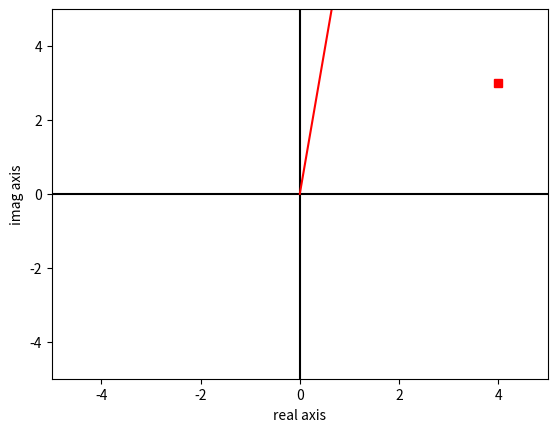

Recreate this plot in Python.
import numpy as np
import cmath
import math
import matplotlib.pyplot as plt

# creating the complex numbers

z = 4 + 3j
z = 4 + 3*1j
z = 4 + 3*cmath.sqrt(-1)
z = complex(4,3)
print(f'Real part is: {np.real(z)} and imaginary part is: {np.imag(z)}')

# plotting a complex number

plt.plot( np.real(z),np.imag(z),'rs' )
plt.xlim([-5,5])
plt.ylim([-5,5])
plt.plot([-5,5],[0,0],'k')
plt.plot([0,0],[-5,5],'k')
plt.xlabel('real axis')
plt.ylabel('imag axis')
plt.show()

# Addition and subtraction

a = complex(4,5)
b = 3+2j
z1 = a+b
z2 = a-b
print(f'The addition of a and b is: {z1},\nthe subtraction of a and b is: {z2}')

# Multiplication

z3 = a*b
print(f'Multiplication of a and b is: {z3}')

# creating complex conjugate

a = complex(4,-5)
z4 = np.conj(a)
print(f'The complex conjugate of {a} is: {z4}')

# Division

a = complex(4,-5)
b = complex(7,8)
z5 = a/b
print(f'The division of {a}/{b} is: {z5}')

# Magnitude and Phase

z = 4 + 3j
mag = np.abs(z)
ang = np.angle(z)
print(f'The magnitude is: {mag}, and the angle is: {ang}')
plt.polar([0,ang],[0,mag],'r')
plt.show()
